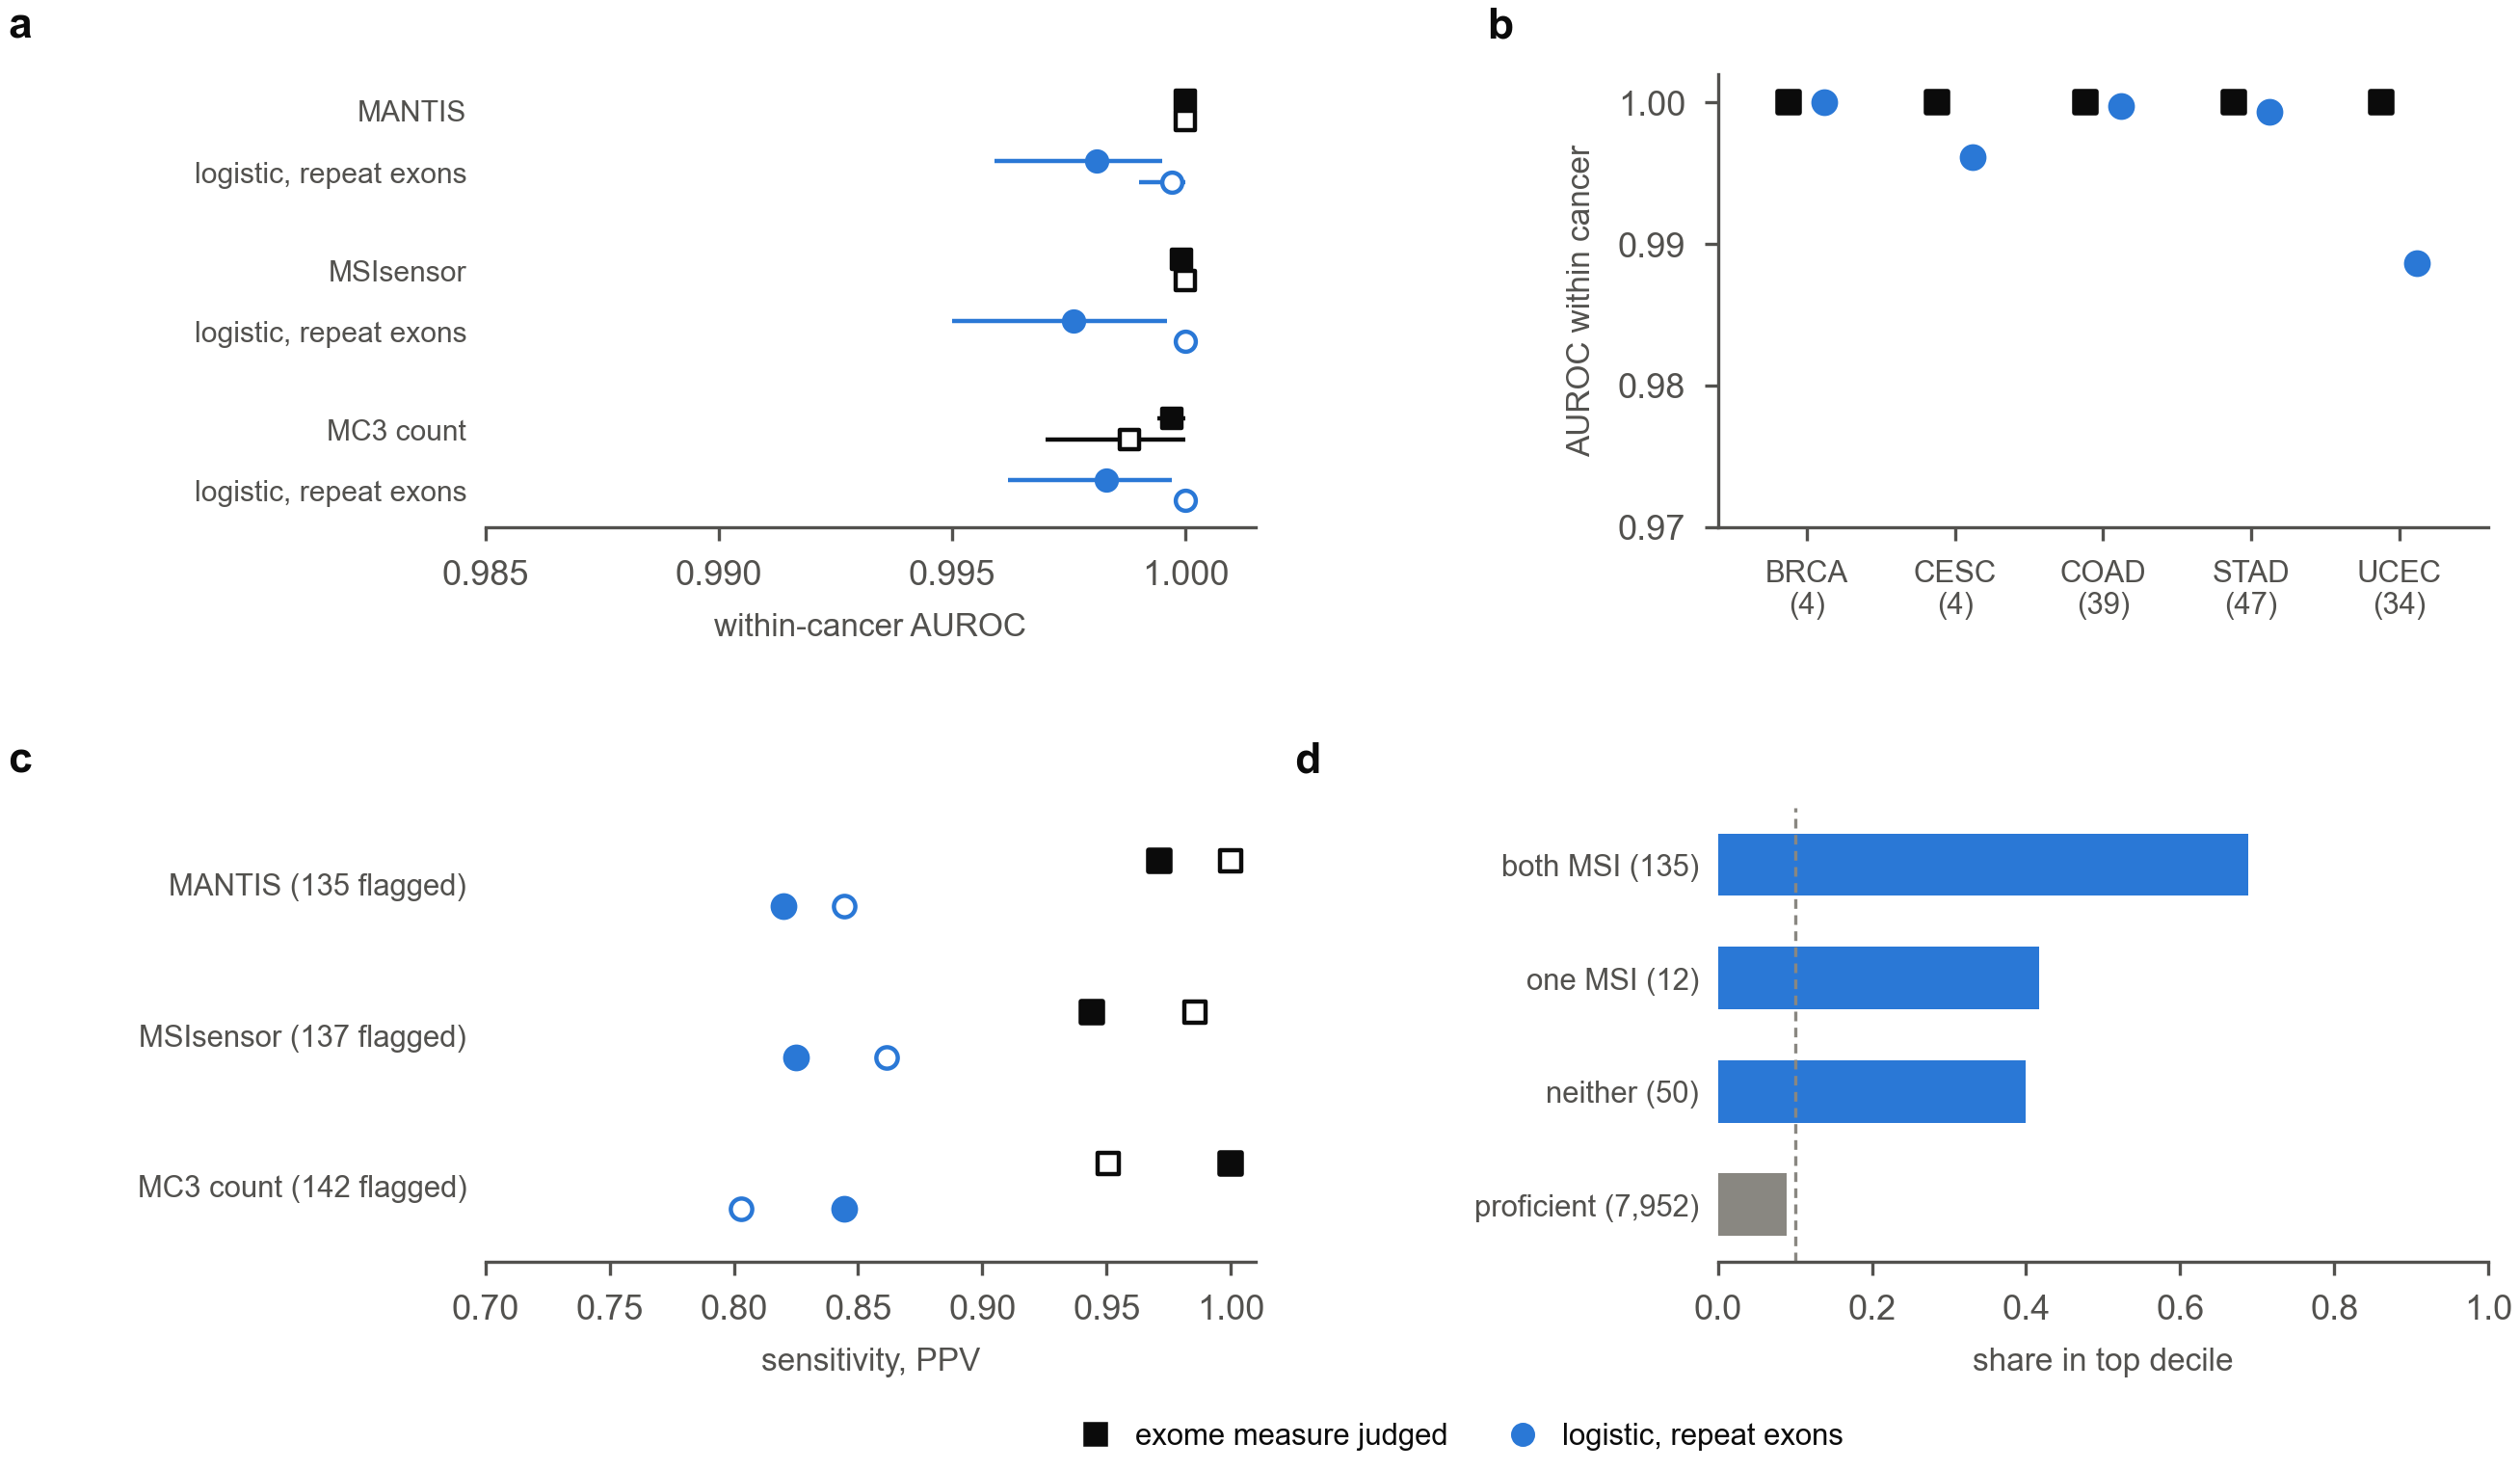

The file beside this chart, header and first rows:
panel, reference, split, method, auroc_within, lo, hi, positives, negatives, project, auroc, n, flagged, sensitivity, ppv, group, share_top_decile_M4, median_pct_M4
a, R_MANTIS, E2, MANTIS, 1.0, 1.0, 1.0, 139.0, 7922, , , , , , , , , 
a, R_MANTIS, E1, MANTIS, 1.0, 1.0, 1.0, 19.0, 7307, , , , , , , , , 
a, R_MANTIS, E2, M4, 0.9981, 0.9959, 0.9995, 139.0, 7922, , , , , , , , , 
a, R_MANTIS, E1, M4, 0.9997, 0.999, 1.0, 19.0, 7307, , , , , , , , , 
a, R_MSIsensor, E2, MSIsensor, 0.9999, 0.9997, 1.0, 143.0, 7920, , , , , , , , , 
a, R_MSIsensor, E1, MSIsensor, 1.0, 1.0, 1.0, 17.0, 7315, , , , , , , , , 
a, R_MSIsensor, E2, M4, 0.9976, 0.995, 0.9996, 143.0, 7920, , , , , , , , , 
a, R_MSIsensor, E1, M4, 1.0, 1.0, 1.0, 17.0, 7315, , , , , , , , , 
a, R_MC3, E2, MC3, 0.9997, 0.9994, 1.0, 135.0, 7897, , , , , , , , , 
a, R_MC3, E1, MC3, 0.9988, 0.997, 1.0, 17.0, 7292, , , , , , , , , 
a, R_MC3, E2, M4, 0.9983, 0.9962, 0.9997, 135.0, 7897, , , , , , , , , 
a, R_MC3, E1, M4, 1.0, 1.0, 1.0, 17.0, 7292, , , , , , , , , 
b, R_MANTIS, E2, MANTIS, , , , 4.0, , BRCA, 1.0, 941.0, , , , , , 
b, R_MANTIS, E2, M4, , , , 4.0, , BRCA, 1.0, 941.0, , , , , , 
b, R_MANTIS, E2, MANTIS, , , , 4.0, , CESC, 1.0, 261.0, , , , , , 
b, R_MANTIS, E2, M4, , , , 4.0, , CESC, 0.9961, 261.0, , , , , , 
b, R_MANTIS, E2, MANTIS, , , , 39.0, , COAD, 1.0, 241.0, , , , , , 
b, R_MANTIS, E2, M4, , , , 39.0, , COAD, 0.9997, 241.0, , , , , , 
b, R_MANTIS, E2, MANTIS, , , , 47.0, , STAD, 1.0, 339.0, , , , , , 
b, R_MANTIS, E2, M4, , , , 47.0, , STAD, 0.9993, 339.0, , , , , , 
b, R_MANTIS, E2, MANTIS, , , , 34.0, , UCEC, 1.0, 155.0, , , , , , 
b, R_MANTIS, E2, M4, , , , 34.0, , UCEC, 0.9886, 155.0, , , , , , 
c, R_MANTIS, E2, MANTIS, , , , , , , , , 135.0, 0.9712, 1.0, , , 
c, R_MANTIS, E2, M4, , , , , , , , , 135.0, 0.8201, 0.8444, , , 
c, R_MSIsensor, E2, MSIsensor, , , , , , , , , 137.0, 0.9441, 0.9854, , , 
c, R_MSIsensor, E2, M4, , , , , , , , , 137.0, 0.8252, 0.8613, , , 
c, R_MC3, E2, MC3, , , , , , , , , 142.0, 1.0, 0.9507, , , 
c, R_MC3, E2, M4, , , , , , , , , 142.0, 0.8444, 0.8028, , , 
d, , E2, , , , , , , , , 135.0, , , , MC3 MMR-deficient, both callers MSI-H, 0.6889, 0.936
d, , E2, , , , , , , , , 12.0, , , , MC3 MMR-deficient, one caller MSI-H, 0.4167, 0.8846
d, , E2, , , , , , , , , 50.0, , , , MC3 MMR-deficient, neither caller MSI-H, 0.4, 0.8574
d, , E2, , , , , , , , , 7952, , , , MC3 proficient, neither caller MSI-H, 0.08954, 0.4905
d, , , , , , , , , , , , , , , reference line: chance (0.1), 0.1, 
